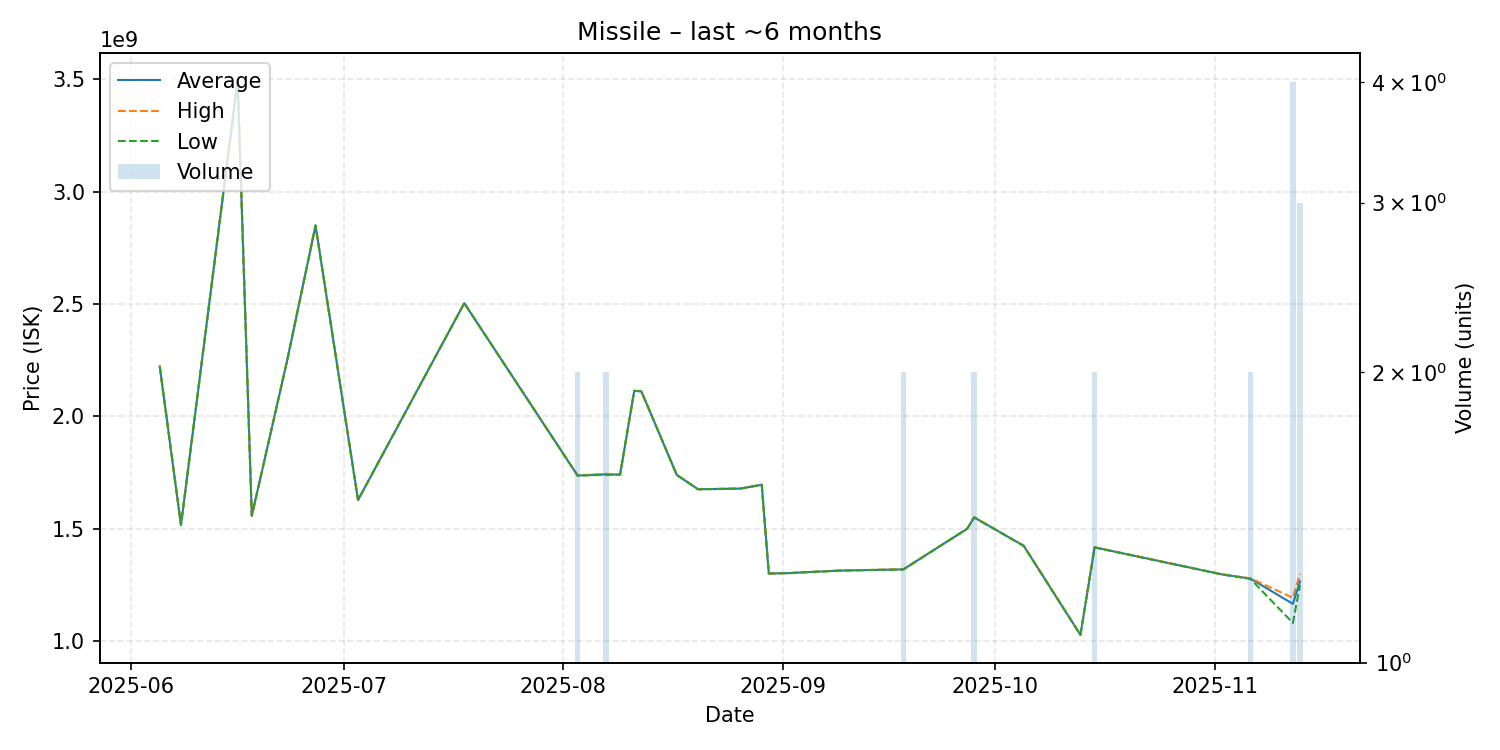

Source data for this figure (header and first rows):
date, average, highest, lowest, order_count, volume
2025-06-05, 2223000000, 2223000000, 2223000000, 1, 1
2025-06-08, 1517000000, 1517000000, 1517000000, 1, 1
2025-06-16, 3494000000, 3494000000, 3494000000, 1, 1
2025-06-18, 1558000000, 1558000000, 1558000000, 1, 1
2025-06-23, 2250000000, 2250000000, 2250000000, 1, 1
2025-06-27, 2850000000, 2850000000, 2850000000, 1, 1
2025-07-03, 1628000000, 1628000000, 1628000000, 1, 1
2025-07-18, 2504000000, 2504000000, 2504000000, 1, 1
2025-08-03, 1737000000, 1737000000, 1737000000, 2, 2
2025-08-07, 1742500000, 1745000000, 1740000000, 2, 2
2025-08-09, 1741000000, 1741000000, 1741000000, 1, 1
2025-08-11, 2114000000, 2114000000, 2114000000, 1, 1
2025-08-12, 2112000000, 2112000000, 2112000000, 1, 1
2025-08-17, 1740000000, 1740000000, 1740000000, 1, 1
2025-08-20, 1676000000, 1676000000, 1676000000, 1, 1
2025-08-26, 1679000000, 1679000000, 1679000000, 1, 1
2025-08-29, 1696000000, 1696000000, 1696000000, 1, 1
2025-08-30, 1301000000, 1301000000, 1301000000, 1, 1
2025-09-02, 1303000000, 1303000000, 1303000000, 1, 1
2025-09-03, 1305000000, 1305000000, 1305000000, 1, 1
2025-09-07, 1311000000, 1311000000, 1311000000, 1, 1
2025-09-09, 1314000000, 1314000000, 1314000000, 1, 1
2025-09-18, 1319500000, 1320000000, 1319000000, 2, 2
2025-09-27, 1500000000, 1500000000, 1500000000, 1, 1
2025-09-28, 1551000000, 1552000000, 1550000000, 2, 2
2025-10-05, 1424000000, 1424000000, 1424000000, 1, 1
2025-10-13, 1028000000, 1028000000, 1028000000, 1, 1
2025-10-15, 1417500000, 1418000000, 1417000000, 2, 2
2025-11-02, 1297000000, 1297000000, 1297000000, 1, 1
2025-11-06, 1278500000, 1280000000, 1277000000, 2, 2
2025-11-12, 1166000000, 1193000000, 1081000000, 4, 4
2025-11-13, 1266000000, 1300000000, 1249000000, 3, 3
